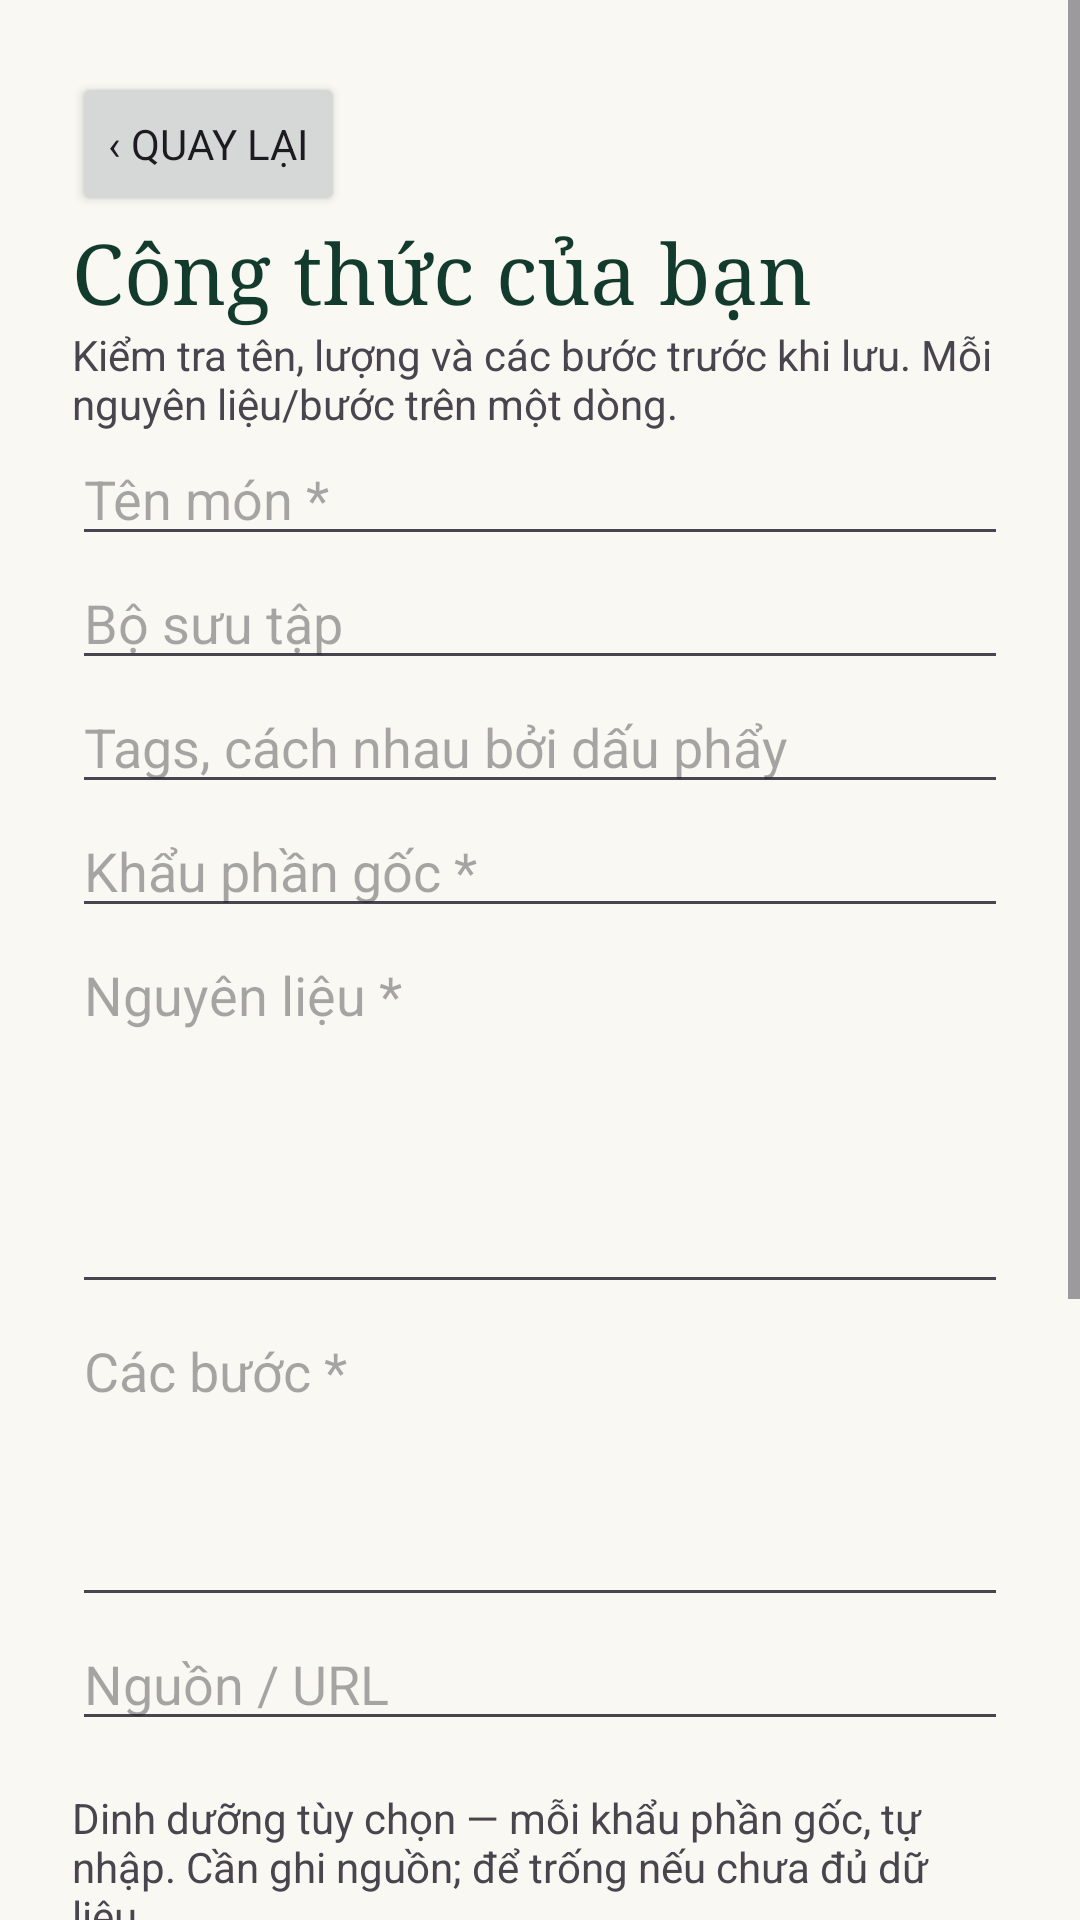

The Android layout XML behind this screen, and the referenced resources:
<!-- AndroidManifest.xml: application theme Theme.ReCIme -->
<!-- res/layout/fragment_editor.xml -->
<?xml version="1.0" encoding="utf-8"?>
<ScrollView
    xmlns:android="http://schemas.android.com/apk/res/android"
    xmlns:tools="http://schemas.android.com/tools"
    android:layout_width="match_parent"
    android:layout_height="match_parent"
    tools:context=".fragment.EditorFragment">

    <LinearLayout
        android:layout_width="match_parent"
        android:layout_height="wrap_content"
        android:orientation="vertical"
        android:padding="24dp">

        <Button
            android:id="@+id/back"
            android:layout_width="wrap_content"
            android:layout_height="wrap_content"
            android:text="‹ Quay lại" />

        <TextView
            android:layout_width="match_parent"
            android:layout_height="wrap_content"
            android:text="Công thức của bạn"
            android:fontFamily="serif"
            android:textSize="28sp"
            android:textColor="#123B2D" />

        <TextView
            android:layout_width="match_parent"
            android:layout_height="wrap_content"
            android:text="Kiểm tra tên, lượng và các bước trước khi lưu. Mỗi nguyên liệu/bước trên một dòng." />

        <EditText
            android:id="@+id/edit_title"
            android:layout_width="match_parent"
            android:layout_height="wrap_content"
            android:hint="Tên món *"
            android:inputType="textCapSentences"
            tools:text="Gỏi cuốn tôm thịt" />

        <EditText
            android:id="@+id/edit_book"
            android:layout_width="match_parent"
            android:layout_height="wrap_content"
            android:hint="Bộ sưu tập"
            android:inputType="textCapSentences"
            tools:text="Món nhà" />

        <EditText
            android:id="@+id/edit_tags"
            android:layout_width="match_parent"
            android:layout_height="wrap_content"
            android:hint="Tags, cách nhau bởi dấu phẩy"
            android:inputType="text"
            tools:text="gỏi, cuốn, món Việt" />

        <EditText
            android:id="@+id/edit_servings"
            android:layout_width="match_parent"
            android:layout_height="wrap_content"
            android:hint="Khẩu phần gốc *"
            android:inputType="numberDecimal"
            tools:text="4" />

        <EditText
            android:id="@+id/edit_ingredients"
            android:layout_width="match_parent"
            android:layout_height="wrap_content"
            android:hint="Nguyên liệu *"
            android:gravity="top"
            android:inputType="textMultiLine"
            android:minLines="5"
            tools:text="4 cái bánh tráng&#10;50 g bún đã nấu chín&#10;Tôm và thịt đã chín theo nguồn" />

        <EditText
            android:id="@+id/edit_steps"
            android:layout_width="match_parent"
            android:layout_height="wrap_content"
            android:hint="Các bước *"
            android:gravity="top"
            android:inputType="textMultiLine"
            android:minLines="4"
            tools:text="Chuẩn bị nguyên liệu.&#10;Cuốn bánh tráng và dùng cùng nước chấm." />

        <EditText
            android:id="@+id/edit_source"
            android:layout_width="match_parent"
            android:layout_height="wrap_content"
            android:hint="Nguồn / URL"
            android:inputType="text"
            tools:text="Wikibooks / công thức gia đình" />

        <TextView
            android:layout_width="match_parent"
            android:layout_height="wrap_content"
            android:text="Dinh dưỡng tùy chọn — mỗi khẩu phần gốc, tự nhập. Cần ghi nguồn; để trống nếu chưa đủ dữ liệu."
            android:layout_marginTop="16dp" />

        <EditText
            android:id="@+id/edit_kcal"
            android:layout_width="match_parent"
            android:layout_height="wrap_content"
            android:hint="Calories (kcal)"
            android:inputType="numberDecimal" />

        <EditText
            android:id="@+id/edit_protein"
            android:layout_width="match_parent"
            android:layout_height="wrap_content"
            android:hint="Protein (g)"
            android:inputType="numberDecimal" />

        <EditText
            android:id="@+id/edit_carbs"
            android:layout_width="match_parent"
            android:layout_height="wrap_content"
            android:hint="Carb (g)"
            android:inputType="numberDecimal" />

        <EditText
            android:id="@+id/edit_fat"
            android:layout_width="match_parent"
            android:layout_height="wrap_content"
            android:hint="Fat (g)"
            android:inputType="numberDecimal" />

        <EditText
            android:id="@+id/edit_nutrition_source"
            android:layout_width="match_parent"
            android:layout_height="wrap_content"
            android:hint="Nguồn dinh dưỡng / nhãn sản phẩm"
            android:inputType="text" />

        <TextView
            android:id="@+id/edit_error"
            android:layout_width="match_parent"
            android:layout_height="wrap_content"
            android:textColor="#A72F22" />

        <Button
            android:id="@+id/save"
            android:layout_width="match_parent"
            android:layout_height="wrap_content"
            android:text="Lưu công thức" />

    </LinearLayout>

</ScrollView>
<!-- resources referenced by this layout -->
<resources>
  <style name="Theme.ReCIme" parent="Base.Theme.ReCIme" />
  <style name="Base.Theme.ReCIme" parent="Theme.Material3.Light.NoActionBar">
          <item name="colorPrimary">#4E8CDC</item>
          <item name="colorOnPrimary">#FFFFFF</item>
          <item name="colorSecondary">#316FAC</item>
          <item name="colorSecondaryContainer">#EAF1FA</item>
          <item name="colorOnSecondaryContainer">#24231F</item>
          <item name="colorSurface">#FFFFFF</item>
          <item name="colorSurfaceContainer">#FAF8F2</item>
          <item name="colorOutline">#DED9CF</item>
          <item name="android:colorBackground">#FAF8F2</item>
          <item name="android:fontFamily">sans-serif</item>
          <item name="colorOnSurface">#24231F</item>
          <item name="colorOnSurfaceVariant">#69655E</item>
          <item name="android:statusBarColor">#FAF8F2</item>
          <item name="android:windowBackground">#FAF8F2</item>
          <item name="android:windowLightStatusBar">true</item>
          <item name="android:navigationBarColor">#FAF8F2</item>
          <item name="android:colorAccent">#4E8CDC</item>
      </style>
</resources>
